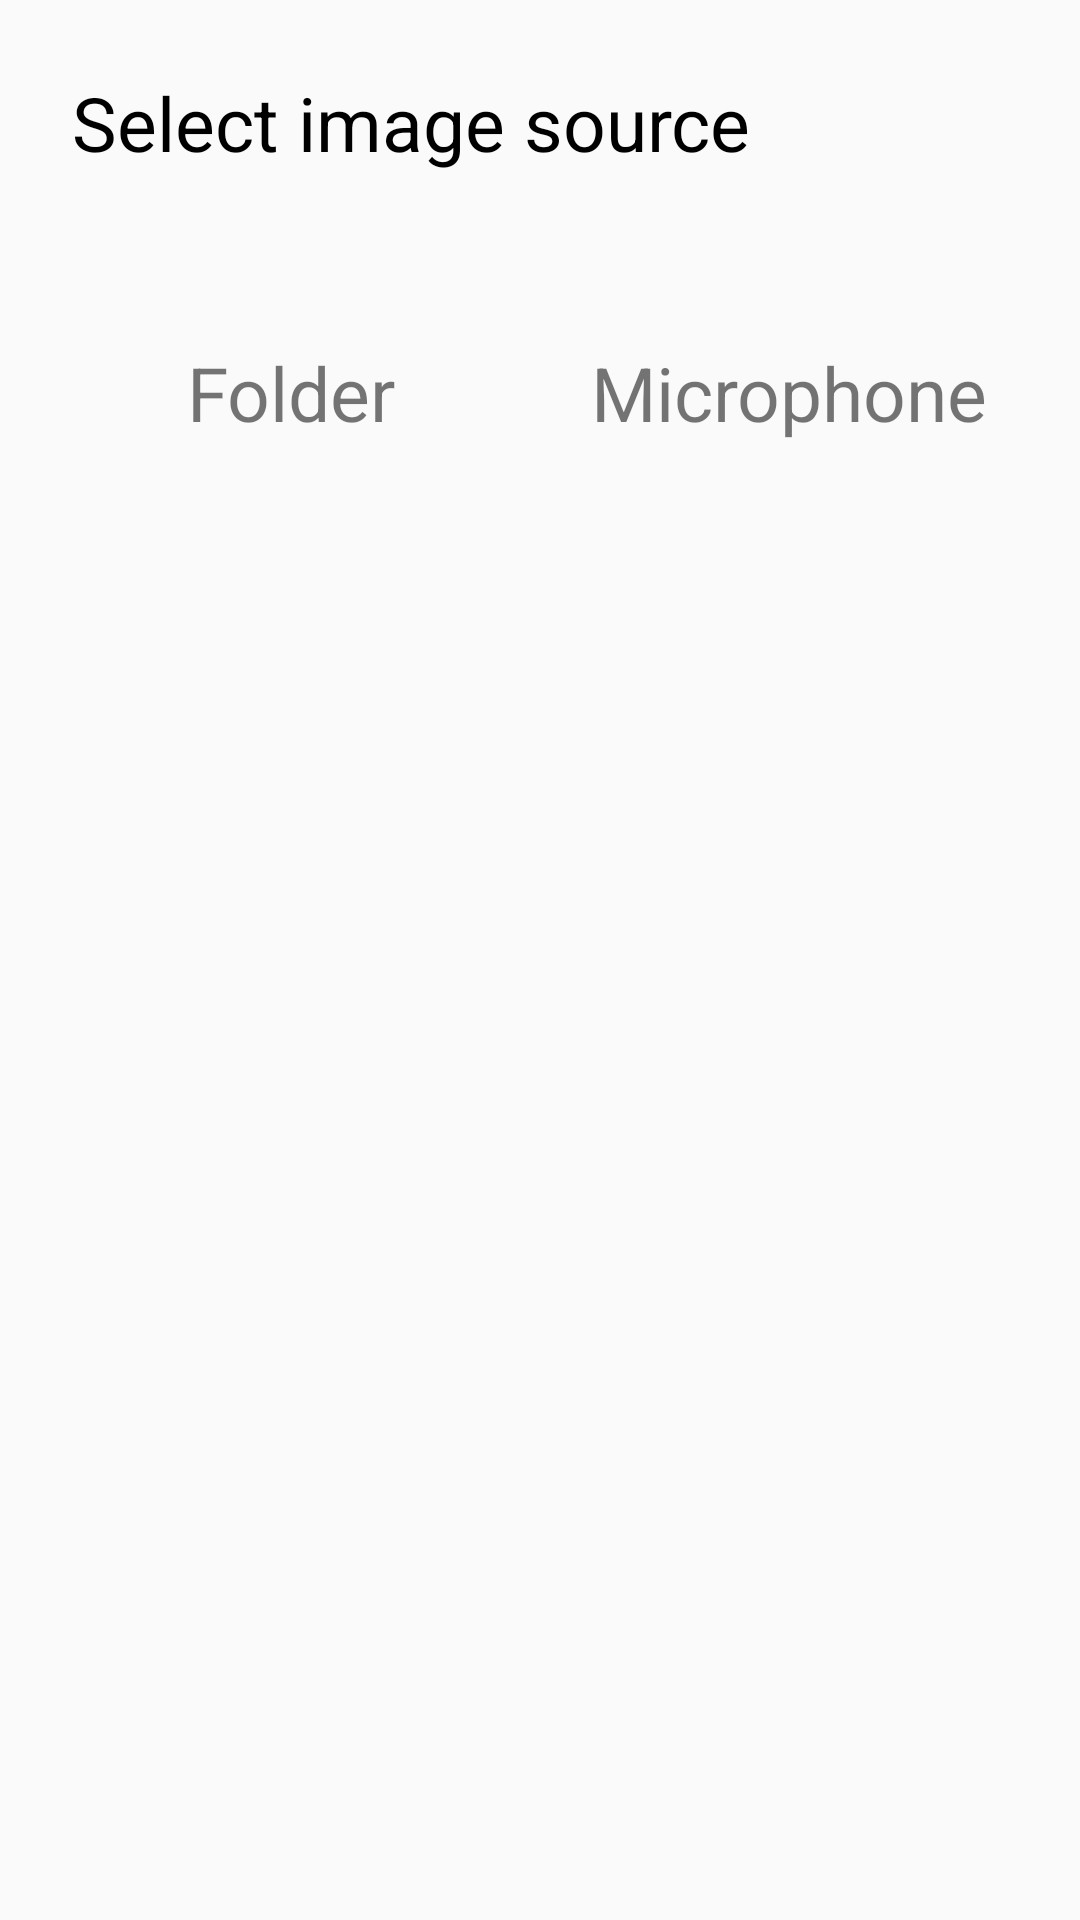

Layout XML and referenced resources for this Android screen:
<!-- AndroidManifest.xml: application theme AppTheme -->
<!-- res/layout/dialog_select_sound.xml -->
<?xml version="1.0" encoding="utf-8"?>
<LinearLayout xmlns:android="http://schemas.android.com/apk/res/android"
    android:orientation="vertical" android:layout_width="match_parent"
    android:layout_height="match_parent">
    <TextView
        android:layout_width="wrap_content"
        android:layout_height="wrap_content"
        android:textSize="25dp"
        android:text="@string/dialog_select_image_title"
        android:textColor="@color/black"
        android:layout_marginTop="24dp"
        android:layout_marginLeft="24dp"
        android:layout_marginRight="24dp"
        android:layout_marginBottom="-4dp"/>
    <LinearLayout
        android:orientation="horizontal"
        android:layout_width="match_parent"
        android:layout_height="wrap_content">
        <LinearLayout
            android:id="@+id/option_storage"
            android:orientation="vertical"
            android:layout_width="match_parent"
            android:layout_height="wrap_content"
            android:layout_marginTop="10dp"
            android:layout_marginLeft="24dp"
            android:layout_marginRight="10dp"
            android:layout_marginBottom="10dp"
            android:layout_weight="1">
            <ImageView
                android:src="@drawable/ic_folder_black_24dp"
                android:layout_width="50dp"
                android:layout_height="50dp"
                android:layout_gravity="center" />
            <TextView
                android:textSize="25dp"
                android:text="@string/dialog_select_sound_folder"
                android:layout_width="match_parent"
                android:layout_height="wrap_content"
                android:gravity="center"/>
        </LinearLayout>
        <LinearLayout
            android:layout_weight="1"
            android:layout_marginTop="10dp"
            android:layout_marginLeft="10dp"
            android:layout_marginRight="24dp"
            android:layout_marginBottom="10dp"
            android:id="@+id/option_mic"
            android:orientation="vertical"
            android:layout_width="match_parent"
            android:layout_height="wrap_content">
            <ImageView
                android:src="@drawable/ic_mic_black_24dp"
                android:layout_width="50dp"
                android:layout_height="50dp"
                android:layout_gravity="center"/>
            <TextView
                android:text="@string/dialog_select_sound_mic"
                android:layout_width="match_parent"
                android:layout_height="wrap_content"
                android:textSize="25dp"
                android:gravity="center"/>
        </LinearLayout>
    </LinearLayout>
</LinearLayout>
<!-- resources referenced by this layout -->
<resources>
  <color name="black">#000000</color>
  <string name="dialog_select_image_title">Select image source</string>
  <string name="dialog_select_sound_folder">Folder</string>
  <string name="dialog_select_sound_mic">Microphone</string>
  <style name="AppTheme" parent="Theme.AppCompat.Light.NoActionBar">
          
          <item name="colorPrimary">@color/colorPrimary</item>
          <item name="colorPrimaryDark">@color/colorPrimaryDark</item>
          <item name="colorAccent">@color/colorAccent</item>
          
          <item name="windowActionModeOverlay">true</item>
          
          <item name="android:actionModeBackground">@color/colorActionMode</item>
          
          <item name="editTextStyle">@style/EditTextStyle</item>
      </style>
  <color name="colorPrimary">#00ACC1</color>
  <color name="colorPrimaryDark">#0097A7</color>
  <color name="colorAccent">#FF5252</color>
  <color name="colorActionMode">#757575</color>
  <style name="EditTextStyle" parent="@android:style/Widget.EditText">
          <item name="android:backgroundTint">@color/lightGrey</item>
      </style>
  <color name="lightGrey">#BDBDBD</color>
</resources>
